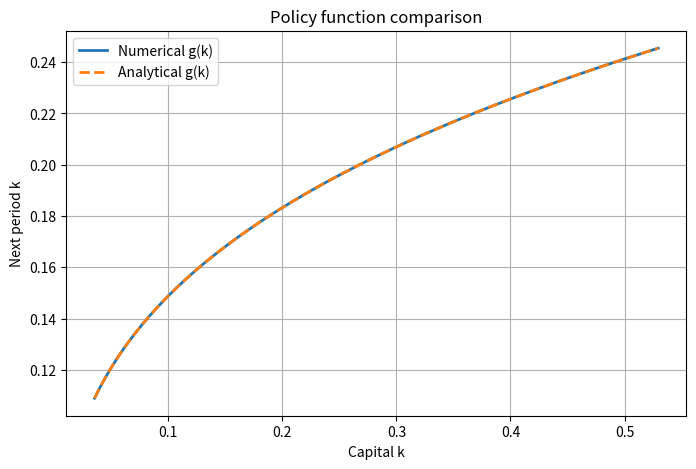
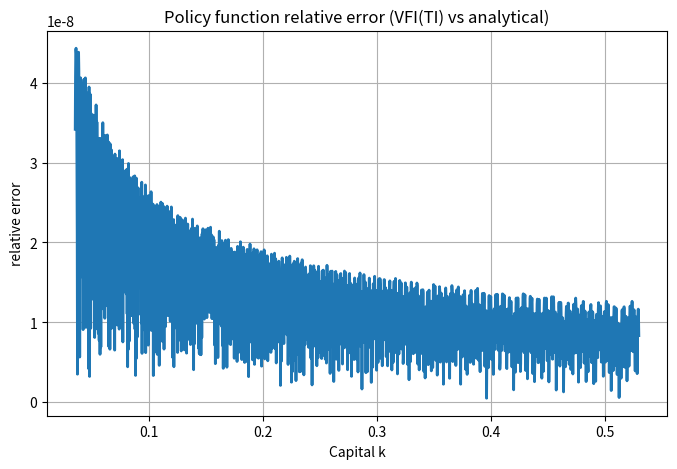

Reproduce these figures in Python, in order.
'''Solve numerically the capital policy function of Ramsey model using Euler equation method plus time iteration.'''

import numpy as np
import matplotlib.pyplot as plt
from scipy.optimize import root_scalar


# === parameters setting ===

beta = 0.99
alpha = 0.3
tol = 1e-9
n = 2000

# === full discretiazation ===
a = alpha * beta
k_ss = (a)**(1.0/(1.0 - alpha))
k_min = 0.2 * k_ss
k_max = 3.0 * k_ss
grid = np.linspace(k_min, k_max, n)


# --- primitives: δ=1, z=1, log utility ---
def f(k):      return k**alpha
def fprime(k): return alpha * k**(alpha - 1.0)
def uprime(c): return 1.0 / c

def euler_residual(k, kp, g_prev):
    """F(k,k') = 1/(f(k)-k') - beta*f'(k')/(f(k')-g_prev(k'))"""
    '''k: current capital
       kp: next period capital
       g_prev: previous policy function g(k)'''
    c = f(k) - kp
    if c <= 0:      
        return np.inf
    gp = np.interp(kp, grid, g_prev)      # g_prev(k')
    cp = f(kp) - gp
    if cp <= 0:
        return -np.inf
    return uprime(c) - beta * uprime(cp) * fprime(kp)


# === analytical solution ===
def k_policy_analytical(k):
    return a * (k ** alpha)


# === numerical solution ===


# --- Time Iteration state ---

k_new = 0.3 * f(grid)
k_old = np.zeros_like(k_new)
err = np.max(np.abs(k_new - k_old)) / np.max(np.abs(k_old))


flag = bool(err > tol)

import time

start_time = time.time()


while flag:
    
    k_old = k_new.copy()
    k_old_interp = lambda x: np.interp(x, grid, k_old)

    for i, k_val in enumerate(grid):
        F = lambda x: euler_residual(k_val, x, k_old)   # use F consistently

        eps = 1e-12
        left, right = k_min, min(k_max, f(k_val) - eps)
        sol = root_scalar(F, bracket=[left, right], method='bisect')
        k_new[i] = sol.root

    err = np.max(np.abs(k_new - k_old)) / np.max(np.abs(k_old))
    print(f'Current error: {err:.2e}')
    flag = bool(err > tol)


end_time = time.time()
print(f"Converged in {end_time - start_time:.2f} seconds.")
print(f"The final error is {err:.2e}.")

mean_error = np.mean(np.abs(k_new - k_policy_analytical(grid)) / np.abs(k_policy_analytical(grid)))
max_error = np.max(np.abs(k_new - k_policy_analytical(grid)) / np.abs(k_policy_analytical(grid)))

print(f"maximum absolute error in policy function: {max_error:.5e}")
print(f"mean error in policy function: {mean_error:.5e}")

# === plot results ===



plt.figure(figsize=(8, 5))
plt.plot(grid, k_new, label="Numerical g(k)", lw=2)
plt.plot(grid, k_policy_analytical(grid), '--', label="Analytical g(k)", lw=2)
plt.xlabel("Capital k")
plt.ylabel("Next period k")
plt.title("Policy function comparison")
plt.grid(True)
plt.legend()  
plt.show()


# === plot error distribution in policy ===
rel_err = np.abs(k_new - k_policy_analytical(grid)) / np.abs(k_policy_analytical(grid))
plt.figure(figsize=(8, 5))
plt.plot(grid, rel_err, lw=2)
plt.xlabel("Capital k")
plt.ylabel("relative error")
plt.title("Policy function relative error (VFI(TI) vs analytical)")
plt.grid(True)
plt.show()
